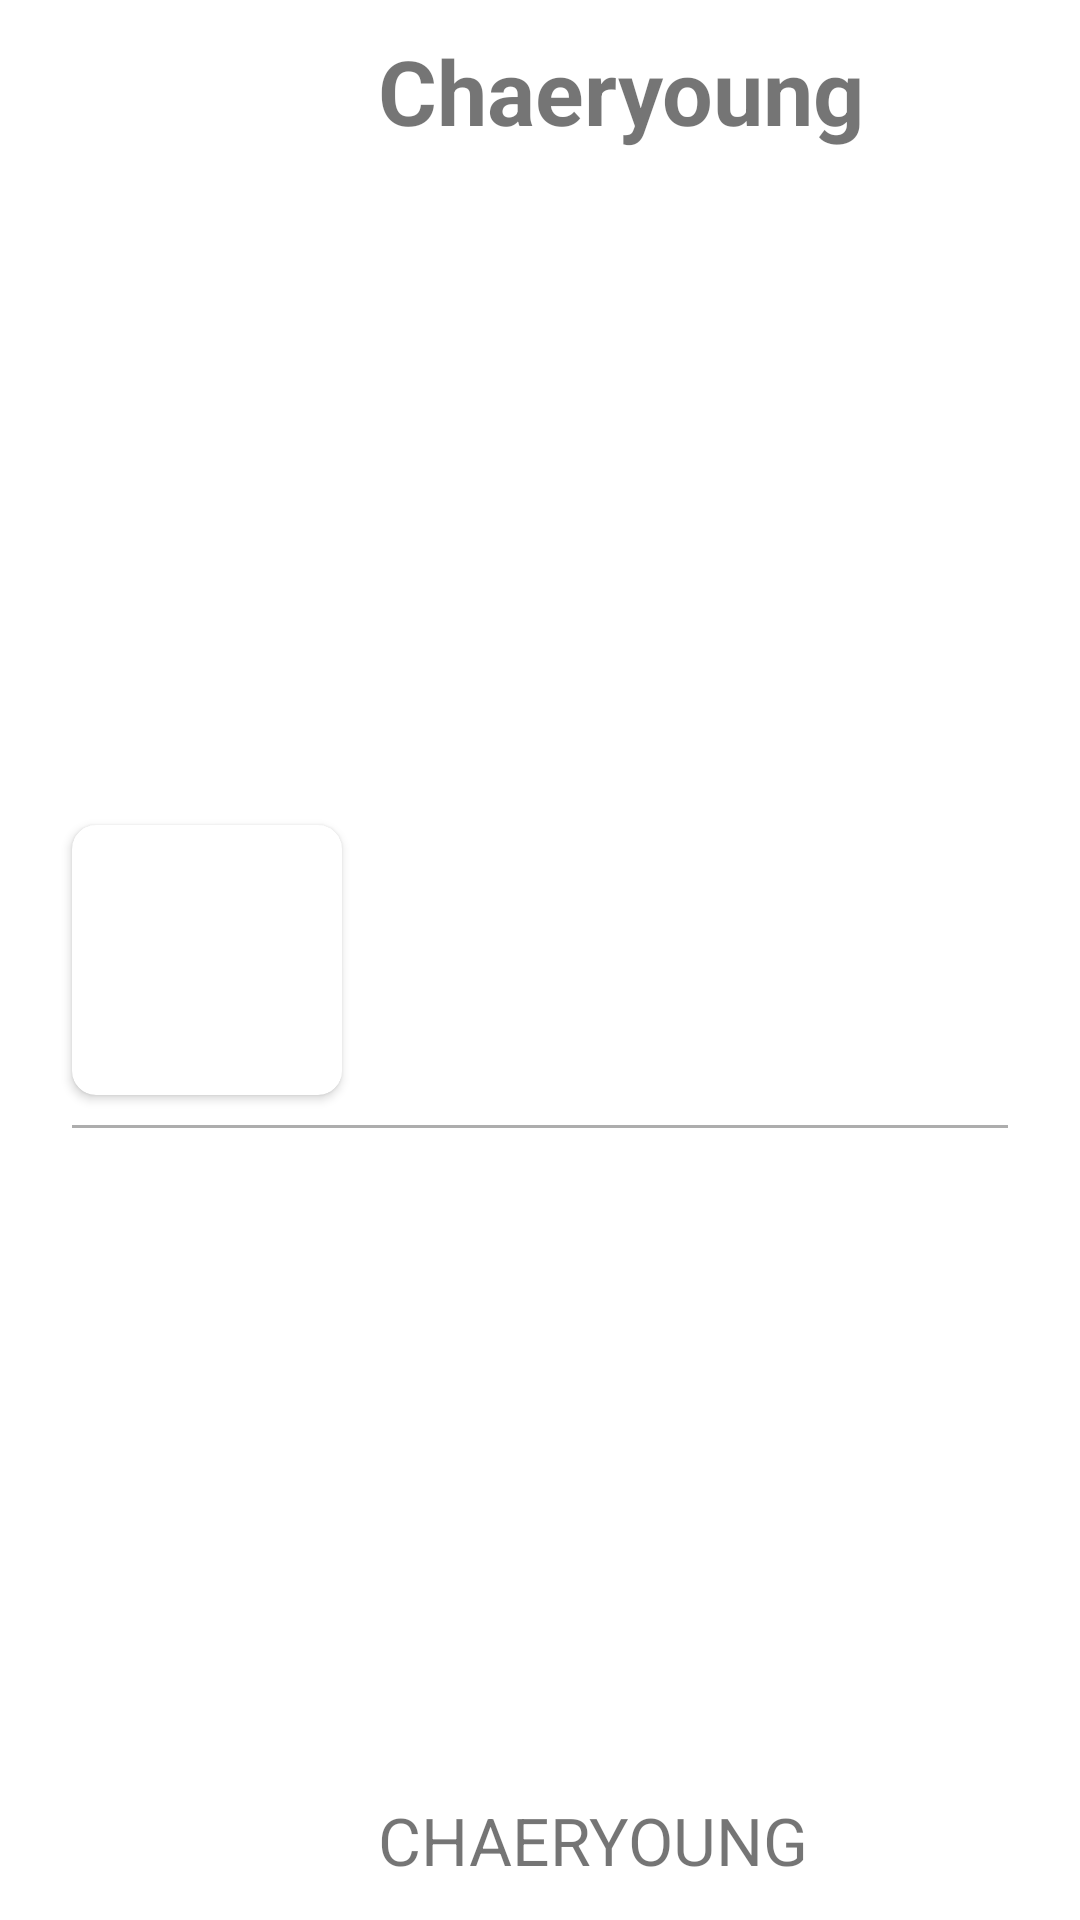

Produce the Android XML layout that renders to this screen, including the resource entries it uses.
<!-- AndroidManifest.xml: application theme Theme.DevconKoin -->
<!-- res/layout/recycler_view_item_layout.xml -->
<?xml version="1.0" encoding="utf-8"?>
<androidx.constraintlayout.widget.ConstraintLayout xmlns:android="http://schemas.android.com/apk/res/android"
    xmlns:app="http://schemas.android.com/apk/res-auto"
    android:layout_width="match_parent"
    android:layout_height="wrap_content">

    <androidx.cardview.widget.CardView
        android:id="@+id/cardview"
        android:layout_width="90dp"
        android:layout_height="90dp"
        android:layout_marginVertical="10dp"
        android:layout_marginStart="24dp"
        android:layout_marginEnd="12dp"
        app:cardCornerRadius="8dp"
        app:cardElevation="2dp"
        app:layout_constraintBottom_toBottomOf="parent"
        app:layout_constraintEnd_toStartOf="@id/tvStageName"
        app:layout_constraintStart_toStartOf="parent"
        app:layout_constraintTop_toTopOf="parent">

        <ImageView
            android:id="@+id/ivProfile"
            android:layout_width="match_parent"
            android:layout_height="match_parent"
            android:src="@drawable/ic_launcher_background" />

    </androidx.cardview.widget.CardView>

    <TextView
        android:id="@+id/tvStageName"
        android:layout_width="0dp"
        android:layout_height="wrap_content"
        android:layout_marginTop="10dp"
        android:layout_marginEnd="24dp"
        android:maxLines="1"
        android:text="Chaeryoung"
        android:textSize="30sp"
        android:textStyle="bold"
        app:layout_constraintEnd_toEndOf="parent"
        app:layout_constraintStart_toEndOf="@id/cardview"
        app:layout_constraintTop_toTopOf="parent" />

    <TextView
        android:id="@+id/tvGroup"
        android:layout_width="0dp"
        android:layout_height="wrap_content"
        android:layout_marginStart="12dp"
        android:layout_marginTop="10dp"
        android:layout_marginEnd="24dp"
        android:layout_marginBottom="12dp"
        android:maxLines="1"
        android:text="Chaeryoung"
        android:textAllCaps="true"
        android:textSize="22sp"
        android:textStyle="normal"
        app:layout_constraintBottom_toBottomOf="parent"
        app:layout_constraintEnd_toEndOf="parent"
        app:layout_constraintStart_toEndOf="@id/cardview" />

    <View
        android:layout_width="0dp"
        android:layout_height="1dp"
        android:layout_marginHorizontal="24dp"
        android:layout_marginVertical="10dp"
        android:background="#ADADAD"
        app:layout_constraintTop_toBottomOf="@id/cardview"
        app:layout_constraintEnd_toEndOf="parent"
        app:layout_constraintStart_toStartOf="parent" />

</androidx.constraintlayout.widget.ConstraintLayout>
<!-- resources referenced by this layout -->
<resources>
  <style name="Theme.DevconKoin" parent="Theme.MaterialComponents.DayNight.DarkActionBar">
          
          <item name="colorPrimary">@color/purple_500</item>
          <item name="colorPrimaryVariant">@color/purple_700</item>
          <item name="colorOnPrimary">@color/white</item>
          
          <item name="colorSecondary">@color/teal_200</item>
          <item name="colorSecondaryVariant">@color/teal_700</item>
          <item name="colorOnSecondary">@color/black</item>
          
          <item name="android:statusBarColor">?attr/colorPrimaryVariant</item>
          
      </style>
  <!-- not gathered from this repository: default colours our renderer supplied (Android Studio template values) -->
  <color name="purple_500">#FF6200EE</color>
  <color name="purple_700">#FF3700B3</color>
  <color name="teal_200">#FF03DAC5</color>
  <color name="teal_700">#FF018786</color>
  <color name="black">#FF000000</color>
  <color name="white">#FFFFFFFF</color>
</resources>
